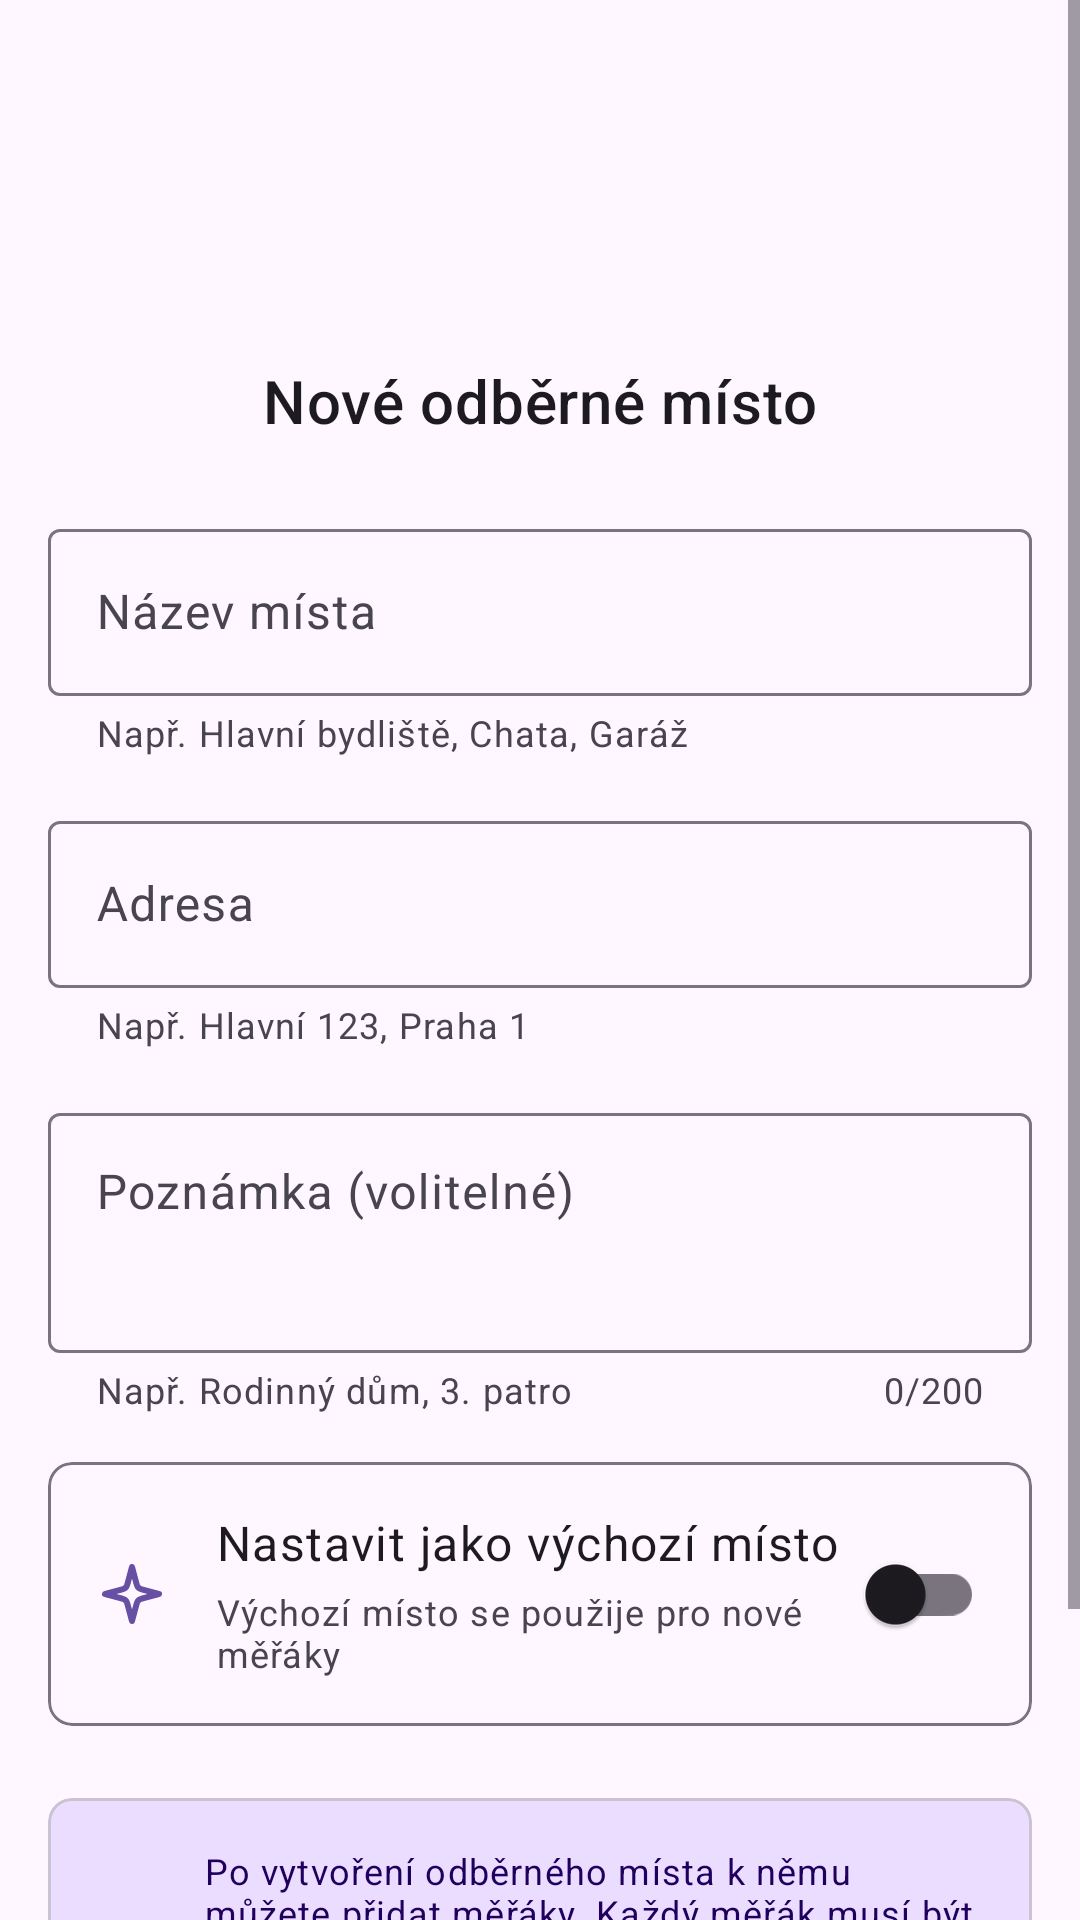

Write the Android layout XML for this screen, with the resource values it uses.
<!-- AndroidManifest.xml: application theme Theme.Odecty -->
<!-- res/layout/fragment_add_location.xml -->
<?xml version="1.0" encoding="utf-8"?>
<ScrollView xmlns:android="http://schemas.android.com/apk/res/android"
    xmlns:app="http://schemas.android.com/apk/res-auto"
    xmlns:tools="http://schemas.android.com/tools"
    android:layout_width="match_parent"
    android:layout_height="match_parent"
    android:fillViewport="true"
    tools:context=".ui.location.AddLocationFragment">

    <LinearLayout
        android:layout_width="match_parent"
        android:layout_height="wrap_content"
        android:orientation="vertical"
        android:padding="16dp">

        
        <ProgressBar
            android:id="@+id/progressBar"
            style="?android:attr/progressBarStyle"
            android:layout_width="wrap_content"
            android:layout_height="wrap_content"
            android:layout_gravity="center"
            android:visibility="gone" />

        
        <ImageView
            android:layout_width="80dp"
            android:layout_height="80dp"
            android:layout_gravity="center_horizontal"
            android:layout_marginTop="16dp"
            android:contentDescription="@string/location_icon"
            android:src="@drawable/ic_home"
            app:tint="?attr/colorPrimary" />

        <TextView
            android:layout_width="wrap_content"
            android:layout_height="wrap_content"
            android:layout_gravity="center_horizontal"
            android:layout_marginTop="8dp"
            android:layout_marginBottom="24dp"
            android:text="@string/add_new_location"
            android:textAppearance="?attr/textAppearanceHeadline6" />

        
        <com.google.android.material.textfield.TextInputLayout
            android:id="@+id/locationNameLayout"
            style="@style/Widget.Material3.TextInputLayout.OutlinedBox"
            android:layout_width="match_parent"
            android:layout_height="wrap_content"
            android:layout_marginBottom="16dp"
            android:hint="@string/location_name"
            app:endIconMode="clear_text"
            app:helperText="@string/location_name_helper"
            app:startIconDrawable="@drawable/ic_home">

            <com.google.android.material.textfield.TextInputEditText
                android:id="@+id/locationNameEditText"
                android:layout_width="match_parent"
                android:layout_height="wrap_content"
                android:inputType="textCapWords"
                android:maxLines="1" />

        </com.google.android.material.textfield.TextInputLayout>

        
        <com.google.android.material.textfield.TextInputLayout
            android:id="@+id/locationAddressLayout"
            style="@style/Widget.Material3.TextInputLayout.OutlinedBox"
            android:layout_width="match_parent"
            android:layout_height="wrap_content"
            android:layout_marginBottom="16dp"
            android:hint="@string/address"
            app:endIconMode="clear_text"
            app:helperText="@string/address_helper"
            app:startIconDrawable="@drawable/ic_location">

            <com.google.android.material.textfield.TextInputEditText
                android:id="@+id/locationAddressEditText"
                android:layout_width="match_parent"
                android:layout_height="wrap_content"
                android:inputType="textPostalAddress"
                android:maxLines="2" />

        </com.google.android.material.textfield.TextInputLayout>

        
        <com.google.android.material.textfield.TextInputLayout
            android:id="@+id/locationNoteLayout"
            style="@style/Widget.Material3.TextInputLayout.OutlinedBox"
            android:layout_width="match_parent"
            android:layout_height="wrap_content"
            android:layout_marginBottom="16dp"
            android:hint="@string/note_optional"
            app:counterEnabled="true"
            app:counterMaxLength="200"
            app:endIconMode="clear_text"
            app:helperText="@string/note_helper"
            app:startIconDrawable="@drawable/ic_note">

            <com.google.android.material.textfield.TextInputEditText
                android:id="@+id/locationNoteEditText"
                android:layout_width="match_parent"
                android:layout_height="wrap_content"
                android:gravity="top|start"
                android:inputType="textMultiLine|textCapSentences"
                android:maxLength="200"
                android:minHeight="80dp" />

        </com.google.android.material.textfield.TextInputLayout>

        
        <com.google.android.material.card.MaterialCardView
            android:layout_width="match_parent"
            android:layout_height="wrap_content"
            android:layout_marginBottom="24dp"
            app:cardCornerRadius="8dp"
            app:cardElevation="0dp"
            app:strokeColor="?attr/colorOutline"
            app:strokeWidth="1dp">

            <LinearLayout
                android:layout_width="match_parent"
                android:layout_height="wrap_content"
                android:orientation="horizontal"
                android:padding="16dp">

                <ImageView
                    android:layout_width="24dp"
                    android:layout_height="24dp"
                    android:layout_gravity="center_vertical"
                    android:contentDescription="@string/default_location_icon"
                    android:src="@drawable/ic_star"
                    app:tint="?attr/colorPrimary" />

                <LinearLayout
                    android:layout_width="0dp"
                    android:layout_height="wrap_content"
                    android:layout_marginStart="16dp"
                    android:layout_weight="1"
                    android:orientation="vertical">

                    <TextView
                        android:layout_width="wrap_content"
                        android:layout_height="wrap_content"
                        android:text="@string/set_as_default_location"
                        android:textAppearance="?attr/textAppearanceBody1"
                        android:textColor="?android:attr/textColorPrimary" />

                    <TextView
                        android:layout_width="wrap_content"
                        android:layout_height="wrap_content"
                        android:layout_marginTop="4dp"
                        android:text="@string/default_location_description"
                        android:textAppearance="?attr/textAppearanceCaption"
                        android:textColor="?android:attr/textColorSecondary" />

                </LinearLayout>

                <com.google.android.material.switchmaterial.SwitchMaterial
                    android:id="@+id/setAsDefaultSwitch"
                    android:layout_width="wrap_content"
                    android:layout_height="wrap_content"
                    android:layout_gravity="center_vertical" />

            </LinearLayout>

        </com.google.android.material.card.MaterialCardView>

        
        <com.google.android.material.card.MaterialCardView
            android:layout_width="match_parent"
            android:layout_height="wrap_content"
            android:layout_marginBottom="24dp"
            app:cardBackgroundColor="?attr/colorPrimaryContainer"
            app:cardCornerRadius="8dp"
            app:cardElevation="0dp">

            <LinearLayout
                android:layout_width="match_parent"
                android:layout_height="wrap_content"
                android:orientation="horizontal"
                android:padding="16dp">

                <ImageView
                    android:layout_width="24dp"
                    android:layout_height="24dp"
                    android:layout_gravity="top"
                    android:contentDescription="@string/info_icon"
                    android:src="@drawable/ic_info"
                    app:tint="?attr/colorOnPrimaryContainer" />

                <TextView
                    android:layout_width="0dp"
                    android:layout_height="wrap_content"
                    android:layout_marginStart="12dp"
                    android:layout_weight="1"
                    android:text="@string/add_location_info"
                    android:textAppearance="?attr/textAppearanceCaption"
                    android:textColor="?attr/colorOnPrimaryContainer" />

            </LinearLayout>

        </com.google.android.material.card.MaterialCardView>

        
        <LinearLayout
            android:layout_width="match_parent"
            android:layout_height="wrap_content"
            android:gravity="end"
            android:orientation="horizontal">

            <Button
                android:id="@+id/cancelButton"
                style="@style/Widget.Material3.Button.OutlinedButton"
                android:layout_width="wrap_content"
                android:layout_height="wrap_content"
                android:layout_marginEnd="8dp"
                android:text="@string/cancel" />

            <Button
                android:id="@+id/saveButton"
                android:layout_width="wrap_content"
                android:layout_height="wrap_content"
                android:text="@string/save" />

        </LinearLayout>

    </LinearLayout>

</ScrollView>
<!-- resources referenced by this layout -->
<resources>
  <!-- drawable ic_star (drawable) -->
  <vector xmlns:android="http://schemas.android.com/apk/res/android" android:height="48dp" android:viewportHeight="24" android:viewportWidth="24" android:width="48dp">
        
      <path android:fillColor="#00000000" android:pathData="M12,3L13.43,8.312C13.605,8.96 13.692,9.284 13.864,9.549C14.017,9.783 14.217,9.983 14.451,10.136C14.716,10.308 15.04,10.395 15.688,10.57L21,12L15.688,13.43C15.04,13.605 14.716,13.692 14.451,13.864C14.217,14.017 14.017,14.217 13.864,14.451C13.692,14.716 13.605,15.04 13.43,15.688L12,21L10.57,15.688C10.395,15.04 10.308,14.716 10.136,14.451C9.983,14.217 9.783,14.017 9.549,13.864C9.284,13.692 8.96,13.605 8.312,13.43L3,12L8.312,10.57C8.96,10.395 9.284,10.308 9.549,10.136C9.783,9.983 9.983,9.783 10.136,9.549C10.308,9.284 10.395,8.96 10.57,8.312L12,3Z" android:strokeColor="#000000" android:strokeLineCap="round" android:strokeLineJoin="round" android:strokeWidth="2"/>
      
  </vector>
  <string name="add_location_info">Po vytvoření odběrného místa k němu můžete přidat měřáky. Každý měřák musí být přiřazen k jednomu odběrnému místu.</string>
  <string name="add_new_location">Nové odběrné místo</string>
  <string name="address">Adresa</string>
  <string name="address_helper">Např. Hlavní 123, Praha 1</string>
  <string name="cancel">Zrušit</string>
  <string name="default_location_description">Výchozí místo se použije pro nové měřáky</string>
  <string name="default_location_icon">Ikona výchozího místa</string>
  <string name="info_icon">Ikona informace</string>
  <string name="location_icon">Ikona místa</string>
  <string name="location_name">Název místa</string>
  <string name="location_name_helper">Např. Hlavní bydliště, Chata, Garáž</string>
  <string name="note_helper">Např. Rodinný dům, 3. patro</string>
  <string name="note_optional">Poznámka (volitelné)</string>
  <string name="save">Uložit</string>
  <string name="set_as_default_location">Nastavit jako výchozí místo</string>
  <style name="Theme.Odecty" parent="Base.Theme.Odecty" />
  <style name="Base.Theme.Odecty" parent="Theme.Material3.DayNight.NoActionBar">
          <item name="android:windowLightStatusBar">true</item>
      </style>
</resources>
